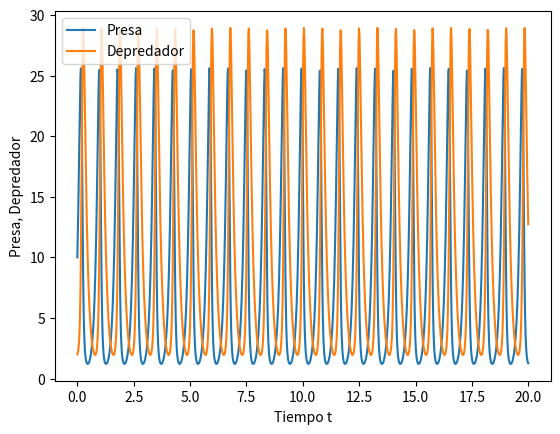

Source code (Python):
import numpy as np
import matplotlib.pyplot as plt
from scipy.integrate import odeint
def df_dt(x, t, a, b, c, d):
    """Función del sistema en forma canónica"""
    dx = a * x[0] - b * x[0] * x[1]
    dy = - c * x[1] + d * x[0] * x[1]
    return np.array([dx, dy])

# Parámetros
a = 10
b = 1
c = 8
d = 1

# Condiciones iniciales
x0 = 10  # Presas # 10
y0 = 2  # Depredadores # 2
conds_iniciales = np.array([x0, y0])

# Condiciones para integración
tf = 20
N = 1000
t = np.linspace(0, tf, N) # Intervalo de tiempo

solucion = odeint(df_dt, conds_iniciales, t, args=(a, b, c, d))
xf = solucion[:, 0]
xfr = [round(i) for i in xf] # Cantidad de presas

yf = solucion[:, 1]
yfr = [round(i) for i in yf] # Cantidad de depredadores

print('xf =', xfr)
print('yf =', yfr)

print('xf min:', min(xfr))
print('yf min:', min(yfr))
print('xf max:', max(xfr))
print('yf max:', max(yfr))

# plt.plot(xf, yf, 'green')
# plt.xlabel('Presa')
# plt.ylabel('Depredador')
# plt.legend(['PresaVsDepredador'])
# plt.savefig("PresaVsDepredador.PNG")

plt.plot(t, xf)
plt.plot(t, yf)
plt.xlabel("Tiempo t")
plt.ylabel("Presa, Depredador")
plt.legend(["Presa", "Depredador"])
plt.savefig("PreYdepVsTiempo.PNG")

plt.show()
